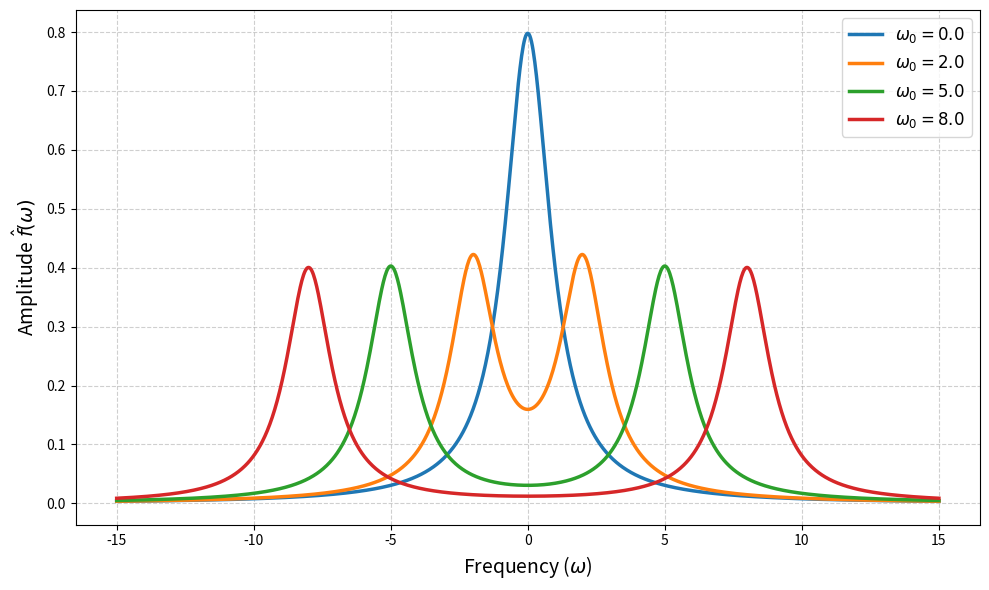
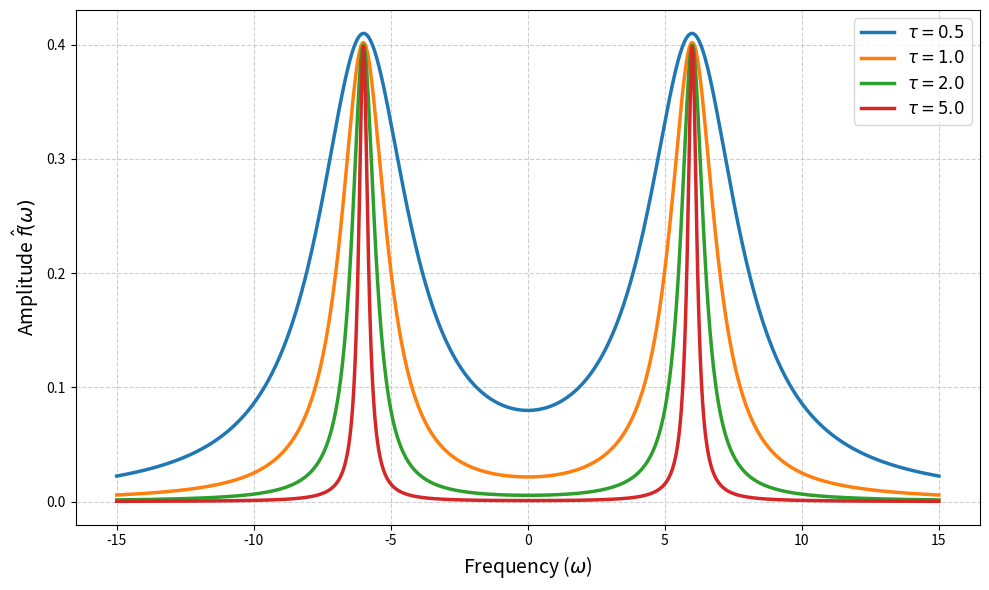
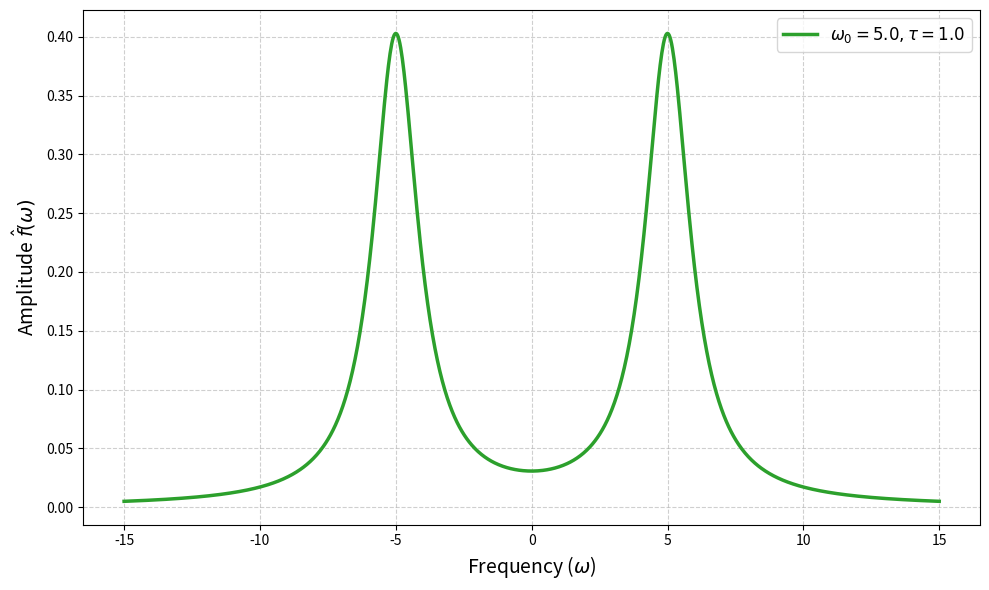

Write the Python code that produced these figures, in order.
import numpy as np
import matplotlib.pyplot as plt

# The mathematical function you derived, now with the 1/sqrt(2pi) constant
def f_hat(w, tau, w0):
    peak_right = 1 / (1 + (w - w0)**2 * tau**2)
    peak_left  = 1 / (1 + (w + w0)**2 * tau**2)
    constant = 1 / np.sqrt(2 * np.pi)
    return constant * (peak_left + peak_right)

# Set up the frequency axis
omega = np.linspace(-15, 15, 1000)

# --- Graph 1: Varying omega_0 (Shifting) ---
plt.figure(figsize=(10, 6))
tau_fixed = 1.0
w0_values = [0.0, 2.0, 5.0, 8.0]

for w0 in w0_values:
    y = f_hat(omega, tau_fixed, w0)
    plt.plot(omega, y, lw=2.5, label=fr'$\omega_0 = {w0}$')

# plt.title(fr"Effect of Frequency Shift ($\omega_0$) with constant $\tau={tau_fixed}$", fontsize=16, pad=15)
plt.xlabel(r"Frequency ($\omega$)", fontsize=14)
plt.ylabel(r"Amplitude $\hat{f}(\omega)$", fontsize=14)
plt.grid(True, linestyle='--', alpha=0.6)
plt.legend(fontsize=12)
plt.tight_layout()

# Save and close
plt.savefig('varying_w0.svg', format='svg')
plt.show()
plt.close()

# --- Graph 2: Varying tau (Width) ---
plt.figure(figsize=(10, 6))
w0_fixed = 6.0
tau_values = [0.5, 1.0, 2.0, 5.0]

for tau in tau_values:
    y = f_hat(omega, tau, w0_fixed)
    plt.plot(omega, y, lw=2.5, label=fr'$\tau = {tau}$')

# plt.title(fr"Effect of Width Parameter ($\tau$) with constant $\omega_0={w0_fixed}$", fontsize=16, pad=15)
plt.xlabel(r"Frequency ($\omega$)", fontsize=14)
plt.ylabel(r"Amplitude $\hat{f}(\omega)$", fontsize=14)
plt.grid(True, linestyle='--', alpha=0.6)
plt.legend(fontsize=12)
plt.tight_layout()

# Save and close
plt.savefig('varying_tau.svg', format='svg')
plt.show()
plt.close()

# --- Graph 3: Standalone Single Version ---
plt.figure(figsize=(10, 6))
w0_single = 5.0
tau_single = 1.0

y_single = f_hat(omega, tau_single, w0_single)
plt.plot(omega, y_single, lw=2.5, color='#2ca02c', label=fr'$\omega_0 = {w0_single}, \tau = {tau_single}$')

# plt.title(r"Fourier Transform: $\hat{f}(\omega)$", fontsize=16, pad=15)
plt.xlabel(r"Frequency ($\omega$)", fontsize=14)
plt.ylabel(r"Amplitude $\hat{f}(\omega)$", fontsize=14)
plt.grid(True, linestyle='--', alpha=0.6)
plt.legend(fontsize=12)
plt.tight_layout()

# Save and close
plt.savefig('single_version.svg', format='svg')
plt.show()
plt.close()

print("Graphs successfully generated and saved.")
